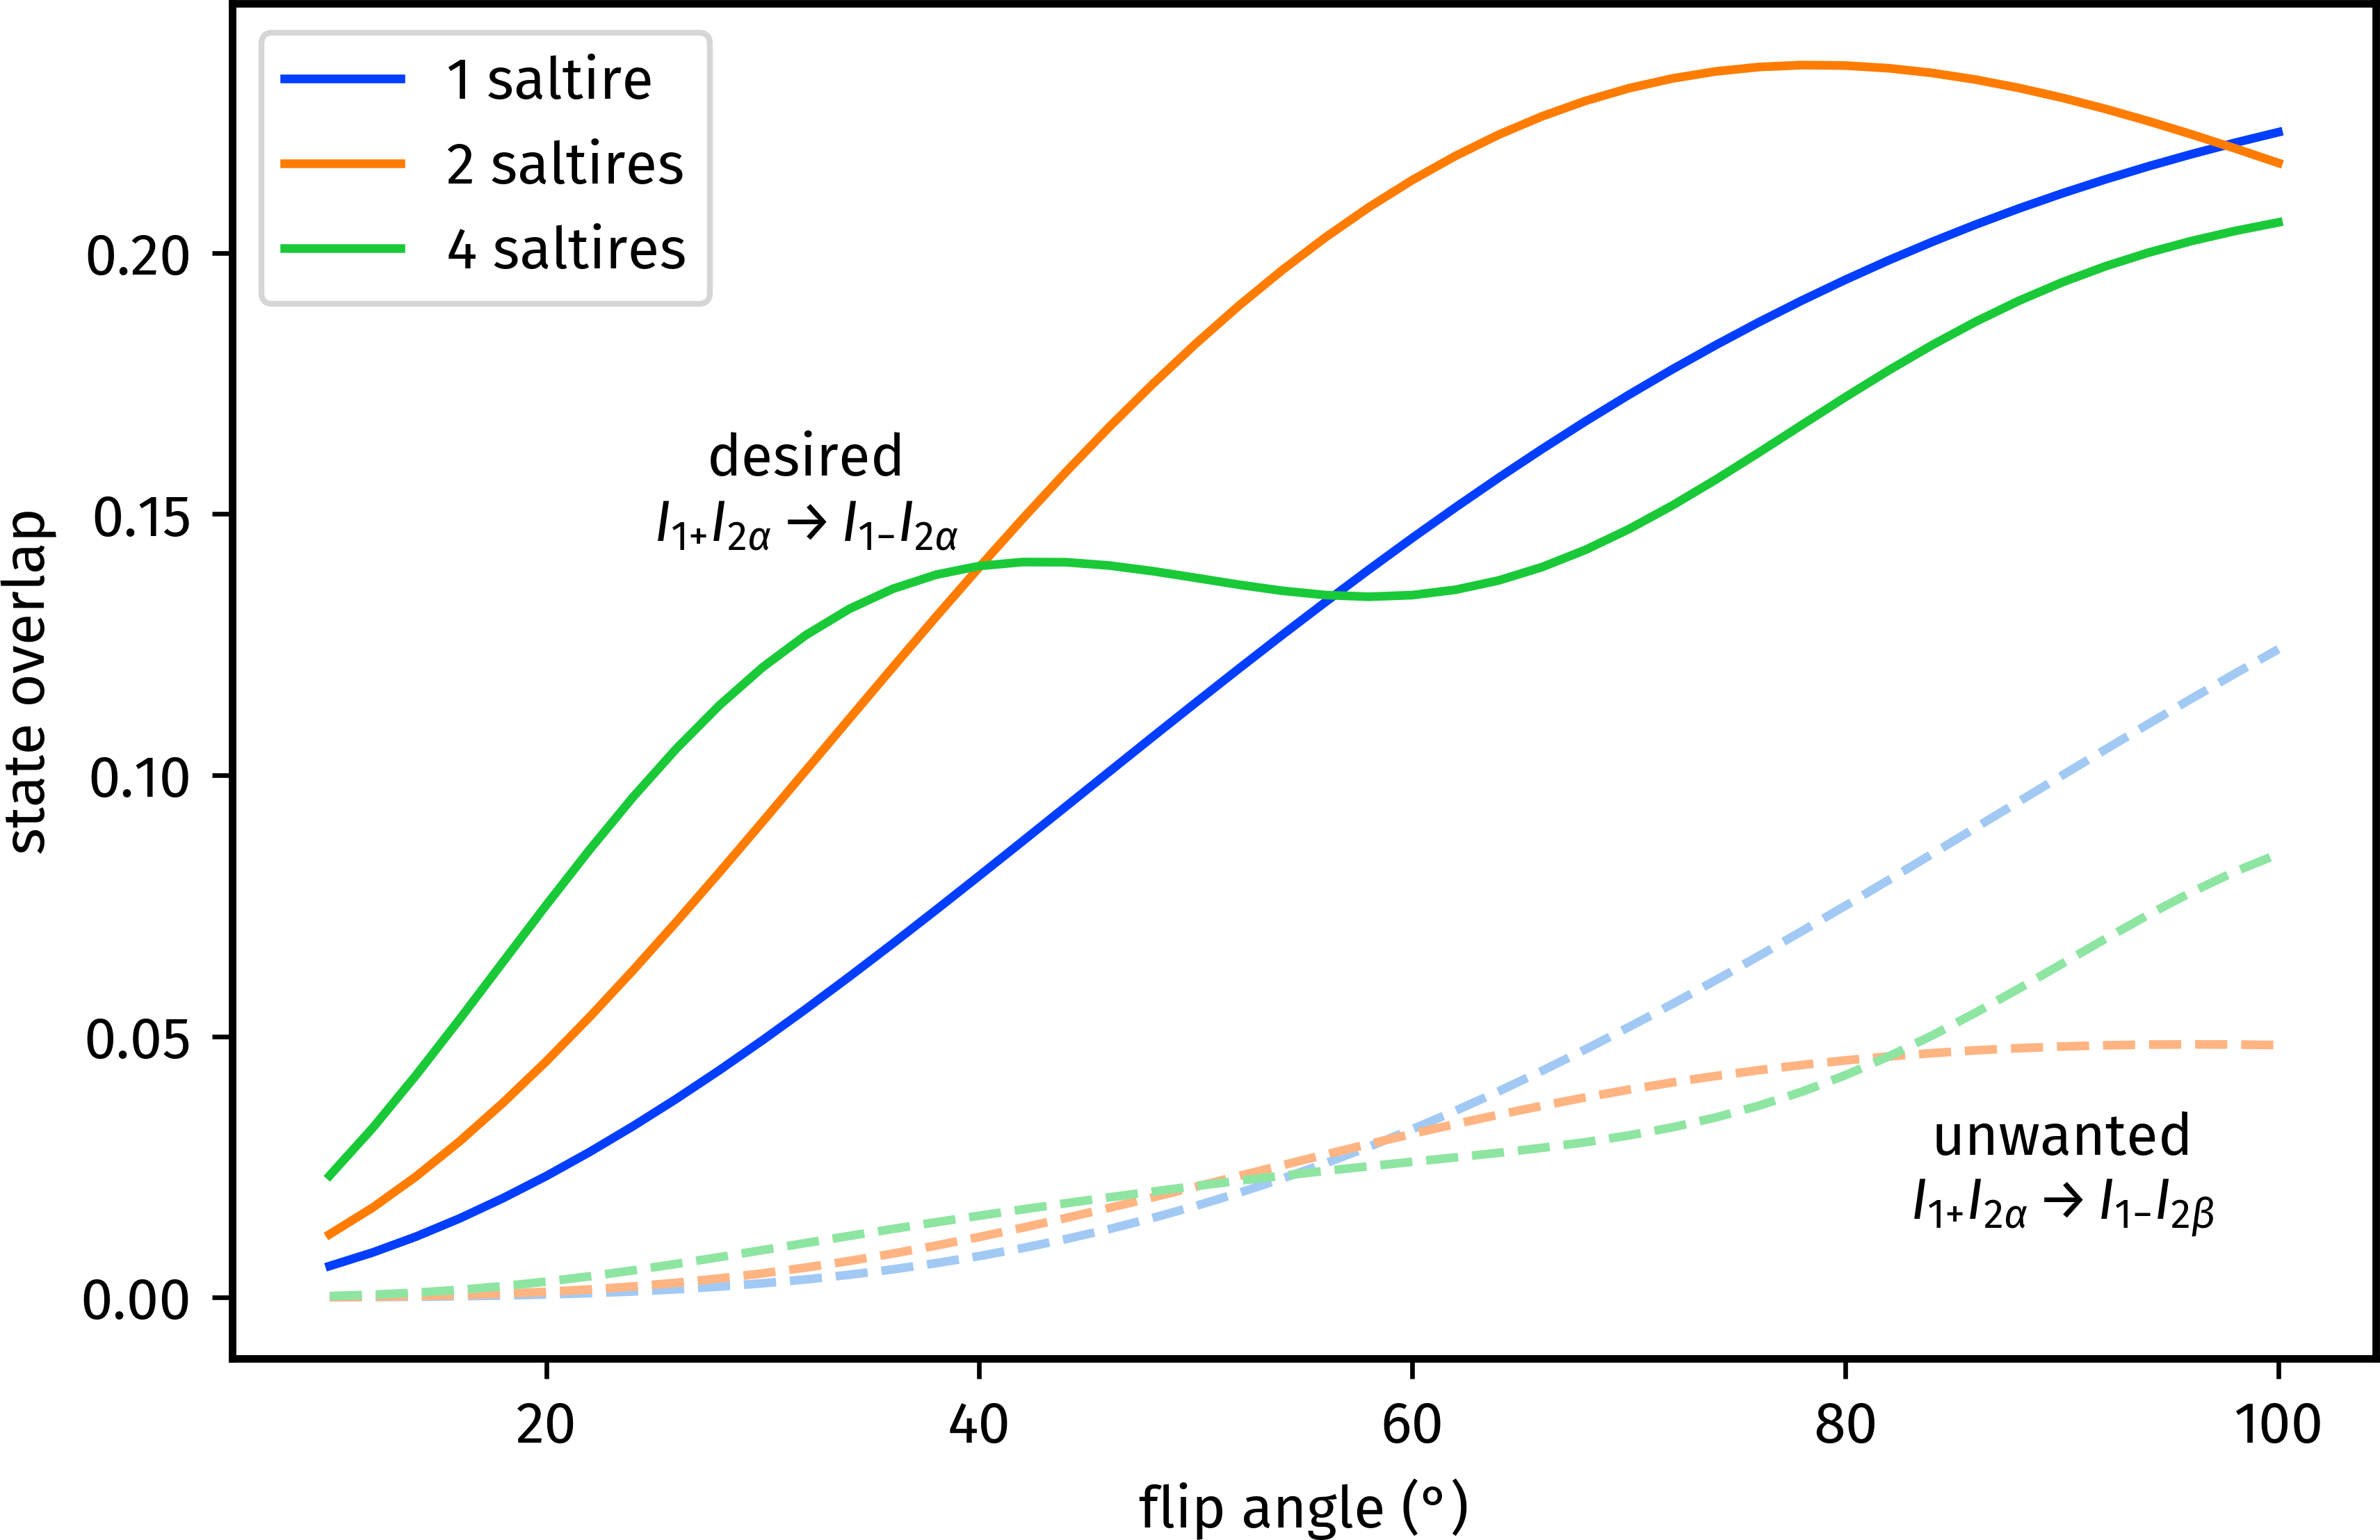

Recreate this plot in Python.
"""
The data for this plot were simulated in Matlab: please see

matlab_nmr_jy/research/n_saltires/fa_dependence_124.m
"""

import matplotlib.pyplot as plt
import penguins as pg
import aptenodytes as apt
import numpy as np

apt.thesis()

data = np.loadtxt('fa_dependence_124.out', delimiter=',')

flip_angles = data[0]

saltire1_signals = data[1]
saltire1_artefacts = data[2]
saltire2_signals = data[3]
saltire2_artefacts = data[4]
saltire4_signals = data[5]
saltire4_artefacts = data[6]


fig, ax = plt.subplots(figsize=(6, 4))

bright = pg.color_palette('bright')
pastel = pg.color_palette('pastel')
ax.plot(flip_angles, saltire1_signals, color=bright[0], label='1 saltire')
ax.plot(flip_angles, saltire1_artefacts, color=pastel[0], linestyle='--')
ax.plot(flip_angles, saltire2_signals, color=bright[1], label='2 saltires')
ax.plot(flip_angles, saltire2_artefacts, color=pastel[1], linestyle='--')
ax.plot(flip_angles, saltire4_signals, color=bright[2], label='4 saltires')
ax.plot(flip_angles, saltire4_artefacts, color=pastel[2], linestyle='--')
ax.legend()
ax.set_xlabel('flip angle (°)')
ax.set_ylabel('state overlap')

ax.text(s='desired\n'+r'$I_{1{+}}I_{2\alpha} \,\to\, I_{1{-}}I_{2\alpha}$',
        x=32, y=0.145, ha='center')
ax.text(s='unwanted\n'+r'$I_{1{+}}I_{2\alpha} \,\to\, I_{1{-}}I_{2\beta}$',
        x=90, y=0.015, ha='center')

pg.style_axes(ax, 'plot')
# apt.show()
apt.save(__file__)
